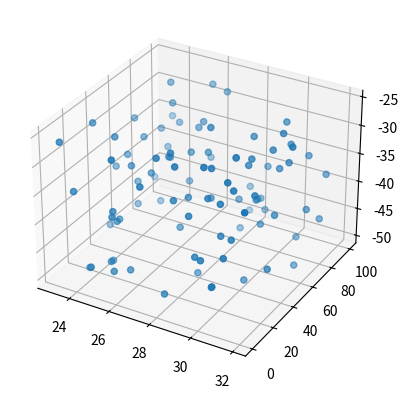

The script that saved this image:
"""
===================
scatter(xs, ys, zs)
===================

See `~mpl_toolkits.mplot3d.axes3d.Axes3D.scatter`.
"""
import matplotlib.pyplot as plt
import numpy as np

#plt.style.use('_mpl-gallery')

# Generisanje podataka
np.random.seed(19680801)
n = 100
# Generiše se po 100 elemenata u nizovma xs, ys, zs sa uniformnom raspodelom.  
rng = np.random.default_rng()
xs = rng.uniform(23, 32, n)
ys = rng.uniform(0, 100, n)
zs = rng.uniform(-50, -25, n)

# Kreira se objekat Figure i njemu pridruženi objekat Axes (3D koordinatni sistem)
fig, ax = plt.subplots(subplot_kw={"projection": "3d"})

# Iscrtava se dijagram rasipanja sa zadatim nizovima. 
ax.scatter(xs, ys, zs)

#ax.set(xticklabels=[], yticklabels=[], zticklabels=[])

plt.show()
